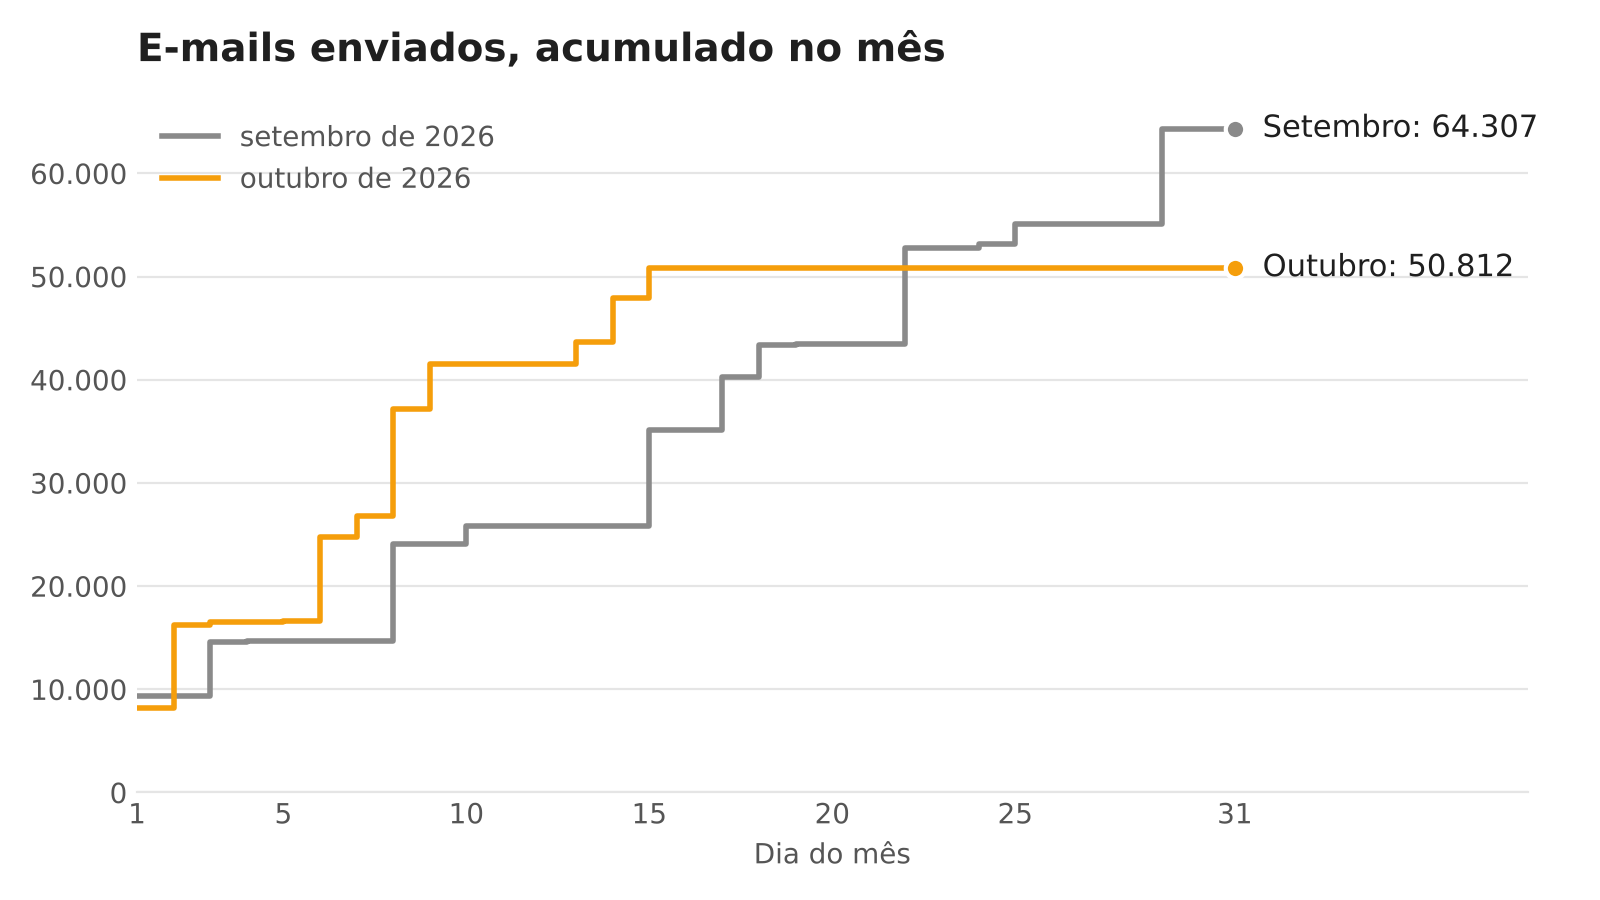

Data behind this chart, as committed beside it:
dia; enviadas_acumuladas_atual; enviadas_acumuladas_anterior
1; 8200; 9400
2; 16200; 9400
3; 16510; 14600
4; 16510; 14684
5; 16592; 14684
6; 24742; 14684
7; 26842; 14684
8; 37182; 24034
9; 41482; 24034
10; 41482; 25834
11; 41482; 25834
12; 41562; 25834
13; 43662; 25834
14; 47912; 25834
15; 50812; 35134
16; 50812; 35134
17; 50812; 40284
18; 50812; 43384
19; 50812; 43467
20; 50812; 43467
21; 50812; 43467
22; 50812; 52727
23; 50812; 52727
24; 50812; 53147
25; 50812; 55097
26; 50812; 55097
27; 50812; 55097
28; 50812; 55097
29; 50812; 64307
30; 50812; 64307
31; 50812; 64307
